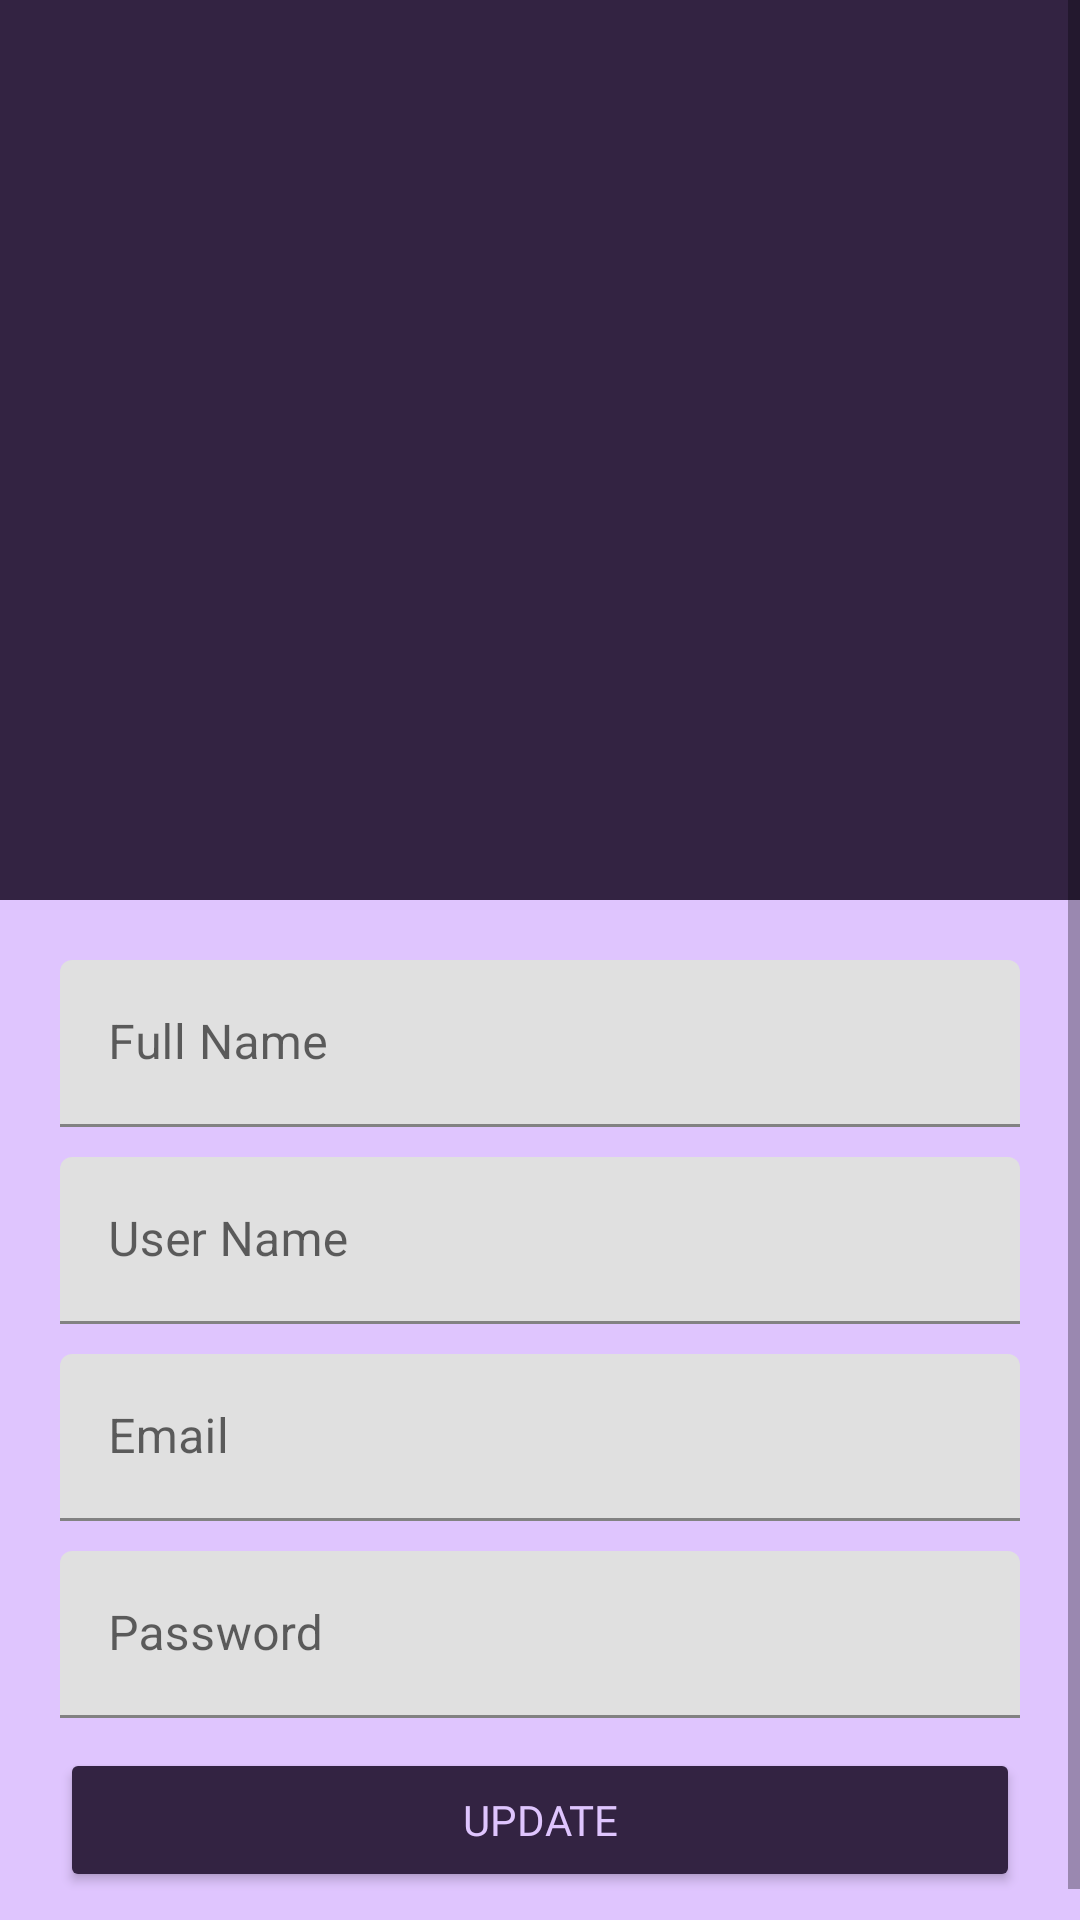

The Android layout XML behind this screen, and the referenced resources:
<!-- AndroidManifest.xml: application theme AppTheme -->
<!-- res/layout/activity_user_profile.xml -->
<?xml version="1.0" encoding="utf-8"?>
<ScrollView xmlns:android="http://schemas.android.com/apk/res/android"
    xmlns:app="http://schemas.android.com/apk/res-auto"
    xmlns:tools="http://schemas.android.com/tools"
    android:layout_width="match_parent"
    android:layout_height="match_parent"
    tools:context=".UserProfile"
    android:background="#DFC5FE">

    <LinearLayout
        android:layout_width="match_parent"
        android:layout_height="match_parent"
        android:orientation="vertical">
    
    <RelativeLayout
        android:layout_width="match_parent"
        android:layout_height="300dp"
        android:padding="20dp"
        android:background="@color/darkLav">

        <ImageView
            android:id="@+id/profile_image"
            android:layout_width="100dp"
            android:layout_height="100dp"
            android:src="@drawable/profile"
            android:layout_centerVertical="true"
            android:layout_marginLeft="10dp"/>

        <TextView
            android:id="@+id/full_name"
            android:layout_width="wrap_content"
            android:layout_height="wrap_content"

            android:textSize="20sp"
            android:fontFamily="@font/bungee"
            android:layout_toRightOf="@id/profile_image"
            android:layout_centerVertical="true"
            android:includeFontPadding="false"
            android:layout_marginLeft="10dp"
            android:textColor="#DFC5FE"/>

        <TextView
            android:id="@+id/username_label"
            android:layout_width="wrap_content"
            android:layout_height="wrap_content"

            android:textSize="14sp"
            android:layout_toRightOf="@id/profile_image"
            android:layout_below="@id/full_name"
            android:layout_centerVertical="true"
            android:includeFontPadding="false"
            android:layout_marginLeft="10dp"
            android:textColor="#DFC5FE"/>



    </RelativeLayout>
    
    <LinearLayout
        android:layout_width="match_parent"
        android:layout_height="wrap_content"
        android:padding="20dp"
        android:orientation="vertical">

        <com.google.android.material.textfield.TextInputLayout
            android:id="@+id/full_name_profile"
            android:layout_width="match_parent"
            android:layout_height="wrap_content"
            android:hint="Full Name"
            android:layout_marginBottom="10dp"
            android:background="#DFC5FE"
            >

            <com.google.android.material.textfield.TextInputEditText
                android:layout_width="match_parent"
                android:layout_height="wrap_content"

                android:textColor="@color/darkLav"/>



        </com.google.android.material.textfield.TextInputLayout>
        <com.google.android.material.textfield.TextInputLayout
            android:id="@+id/username_profile"
            android:layout_width="match_parent"
            android:layout_height="wrap_content"
            android:hint="User Name"
            android:layout_marginBottom="10dp"
            android:background="#DFC5FE"
            >

            <com.google.android.material.textfield.TextInputEditText
                android:layout_width="match_parent"
                android:layout_height="wrap_content"

                android:textColor="@color/darkLav"/>



        </com.google.android.material.textfield.TextInputLayout>
        <com.google.android.material.textfield.TextInputLayout
            android:id="@+id/email_profile"
            android:layout_width="match_parent"
            android:layout_height="wrap_content"
            android:hint="Email"
            android:layout_marginBottom="10dp"
            android:background="#DFC5FE"
            >

            <com.google.android.material.textfield.TextInputEditText
                android:layout_width="match_parent"
                android:layout_height="wrap_content"

                android:textColor="@color/darkLav"/>



        </com.google.android.material.textfield.TextInputLayout>
        <com.google.android.material.textfield.TextInputLayout
            android:id="@+id/password_profile"
            android:layout_width="match_parent"
            android:layout_height="wrap_content"
            android:hint="Password"
            android:layout_marginBottom="10dp"
            android:background="#DFC5FE"
            >

            <com.google.android.material.textfield.TextInputEditText
                android:layout_width="match_parent"
                android:layout_height="wrap_content"

                android:textColor="@color/darkLav"/>




        </com.google.android.material.textfield.TextInputLayout>

        <Button
            android:layout_width="match_parent"
            android:layout_height="wrap_content"
            android:text="update"
            android:textColor="#DFC5FE"
            android:fontFamily="@font/bungee"
            android:backgroundTint="@color/darkLav"/>





    </LinearLayout>
    </LinearLayout>

</ScrollView>
<!-- resources referenced by this layout -->
<resources>
  <color name="darkLav">#332342</color>
  <style name="AppTheme" parent="Theme.MaterialComponents.Light.NoActionBar">
          <item name="android:windowContentTransitions">true</item>
      </style>
</resources>
